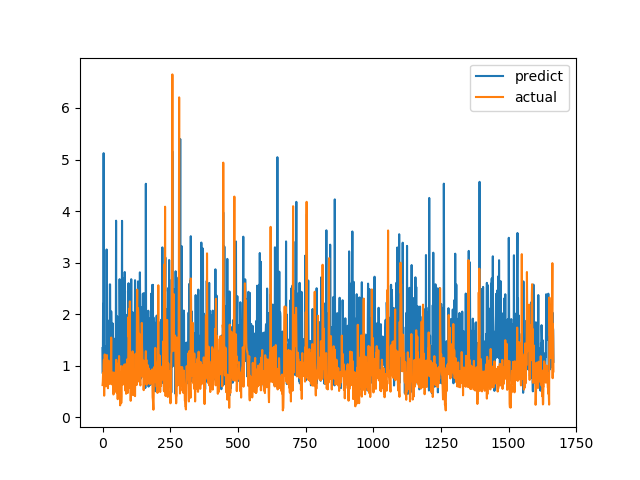

Data behind this chart, as committed beside it:
predict, actual
1.342, 0.6238
0.8483, 0.6915
2.201, 0.8558
0.9959, 0.7094
5.123, 1.015
0.6503, 1.116
1.038, 0.4183
0.8649, 1.002
1.189, 1.219
1.225, 1.143
1.372, 0.6528
0.6053, 0.6747
1.096, 0.601
1.054, 0.6695
1.099, 0.6538
3.255, 0.7814
1.363, 1.206
1.093, 0.8469
0.8904, 0.8286
1.43, 0.6482
1.248, 0.5624
0.7209, 0.7183
0.8341, 1.1
0.9082, 0.9542
1.601, 0.729
1.879, 0.6694
0.8255, 0.8631
2.578, 0.6465
2.576, 0.8223
0.867, 0.9236
1.375, 0.8301
1.661, 1.067
2.054, 1.546
1.789, 0.6827
1.598, 0.6386
0.7661, 0.6464
0.8091, 0.6881
0.7408, 0.7274
1.818, 0.65
1.305, 0.8694
0.9203, 0.4409
0.989, 0.4519
0.783, 0.7575
0.5788, 0.4952
0.6842, 0.6851
0.9093, 0.7244
1.444, 0.8654
1.49, 0.74
1.533, 0.8071
1.301, 0.8204
3.813, 1.114
1.254, 1.109
1.038, 0.4751
1.381, 1.039
1.958, 0.9458
1.41, 0.7878
0.7484, 0.3505
1.369, 0.9368
0.8619, 0.9868
1.885, 0.647
... 1,607 more rows
